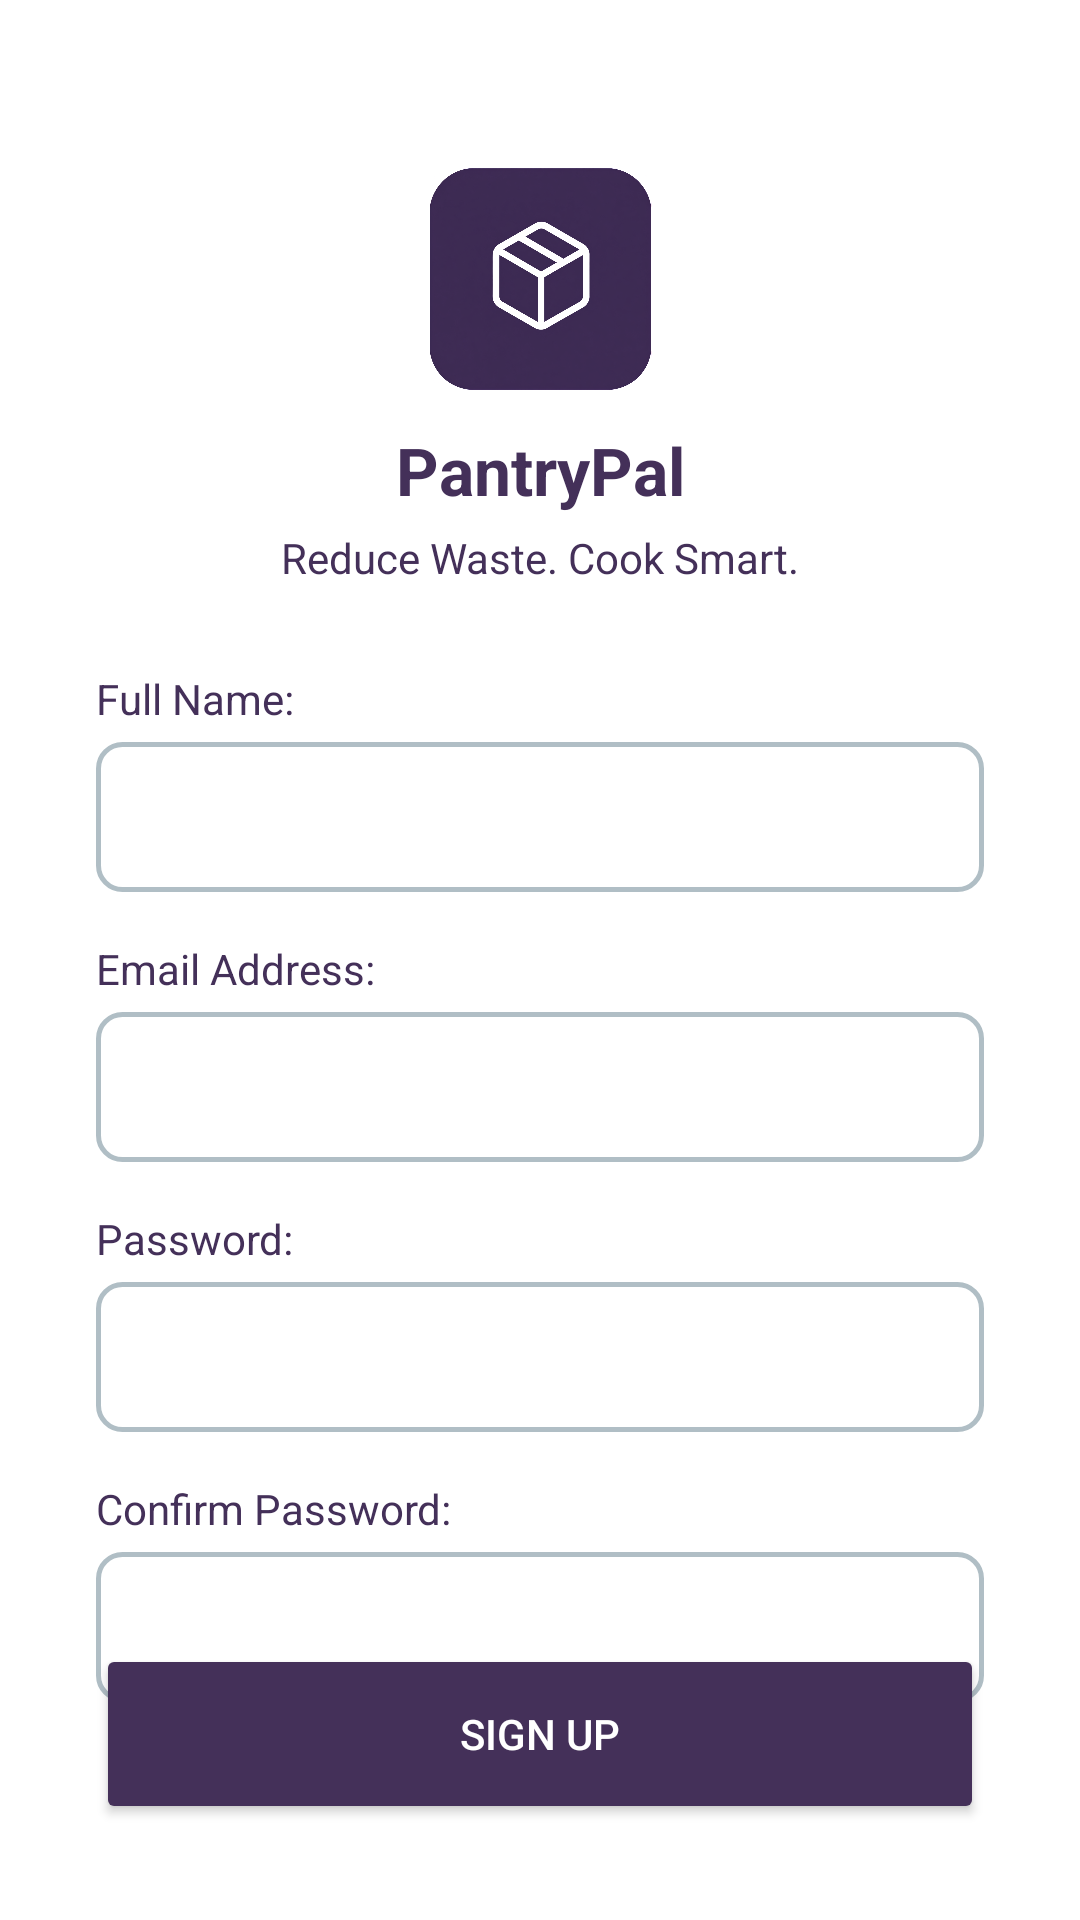

Reconstruct the res/layout file that produces this screen, plus the resources it refers to.
<!-- AndroidManifest.xml: application theme Theme.Layout -->
<!-- res/layout/activity_signup.xml -->
<?xml version="1.0" encoding="utf-8"?>
<androidx.constraintlayout.widget.ConstraintLayout
        xmlns:android="http://schemas.android.com/apk/res/android"
        xmlns:app="http://schemas.android.com/apk/res-auto"
        android:layout_width="match_parent"
        android:layout_height="match_parent"
        android:background="#FFFFFF"
        android:padding="32dp">

    <ImageView
            android:id="@+id/logo"
            android:layout_width="101dp"
            android:layout_height="74dp"
            android:layout_marginTop="24dp"
            android:contentDescription="@string/logo_image" app:srcCompat="@drawable/pantry_pal_logo"
            app:layout_constraintTop_toTopOf="parent"
            app:layout_constraintStart_toStartOf="parent"
            app:layout_constraintEnd_toEndOf="parent" />

    <TextView
            android:id="@+id/app_name"
            android:layout_width="wrap_content"
            android:layout_height="wrap_content"
            android:layout_marginTop="12dp"
            android:text="@string/pantry_pal"
            android:textColor="@color/primary"
            android:textSize="22sp"
            android:textStyle="bold"
            app:layout_constraintTop_toBottomOf="@id/logo"
            app:layout_constraintStart_toStartOf="parent"
            app:layout_constraintEnd_toEndOf="parent" />

    <TextView
            android:id="@+id/app_slogan"
            android:layout_width="wrap_content"
            android:layout_height="wrap_content"
            android:layout_marginTop="5dp"
            android:text="@string/reduce_waste_cook_smart"
            android:textColor="@color/primary"
            android:textSize="14sp"
            app:layout_constraintTop_toBottomOf="@id/app_name"
            app:layout_constraintStart_toStartOf="parent"
            app:layout_constraintEnd_toEndOf="parent" />

    <TextView
            android:id="@+id/full_name_label"
            android:layout_width="wrap_content"
            android:layout_height="wrap_content"
            android:layout_marginTop="28dp"
            android:text="@string/full_name"
            android:textColor="@color/primary"
            android:labelFor="@+id/full_name_form"
            app:layout_constraintTop_toBottomOf="@id/app_slogan"
            app:layout_constraintStart_toStartOf="@id/full_name_form" />

    <EditText
            android:id="@+id/full_name_form"
            android:layout_width="0dp"
            android:layout_height="50dp"
            android:layout_marginTop="5dp"
            android:autofillHints="" android:background="@drawable/edit_text_border"
            android:inputType="textPersonName"
            android:paddingHorizontal="12dp"
            app:layout_constraintTop_toBottomOf="@id/full_name_label"
            app:layout_constraintStart_toStartOf="parent"
            app:layout_constraintEnd_toEndOf="parent" />

    <TextView
            android:id="@+id/email_label"
            android:layout_width="wrap_content"
            android:layout_height="wrap_content"
            android:layout_marginTop="16dp"
            android:text="@string/email_address"
            android:textColor="@color/primary"
            android:labelFor="@+id/email_form"
            app:layout_constraintTop_toBottomOf="@id/full_name_form"
            app:layout_constraintStart_toStartOf="parent" />

    <EditText
            android:id="@+id/email_form"
            android:layout_width="0dp"
            android:layout_height="50dp"
            android:layout_marginTop="5dp"
            android:autofillHints="" android:background="@drawable/edit_text_border"
            android:inputType="textEmailAddress"
            android:paddingHorizontal="12dp"
            app:layout_constraintTop_toBottomOf="@id/email_label"
            app:layout_constraintStart_toStartOf="parent"
            app:layout_constraintEnd_toEndOf="parent" />

    <TextView
            android:id="@+id/password"
            android:layout_width="wrap_content"
            android:layout_height="wrap_content"
            android:layout_marginTop="16dp"
            android:text="@string/password"
            android:textColor="@color/primary"
            android:labelFor="@id/password_form"
            app:layout_constraintTop_toBottomOf="@id/email_form"
            app:layout_constraintStart_toStartOf="parent" />

    <EditText
            android:id="@+id/password_form"
            android:layout_width="0dp"
            android:layout_height="50dp"
            android:layout_marginTop="5dp"
            android:autofillHints=""
            android:background="@drawable/edit_text_border"
            android:inputType="textPassword"
            android:paddingHorizontal="12dp"
            app:layout_constraintTop_toBottomOf="@id/password"
            app:layout_constraintStart_toStartOf="parent"
            app:layout_constraintEnd_toEndOf="parent" />

    <TextView
            android:id="@+id/confirm_password_label"
            android:layout_width="wrap_content"
            android:layout_height="wrap_content"
            android:layout_marginTop="16dp"
            android:text="@string/confirm_password"
            android:textColor="@color/primary"
            android:labelFor="@id/confirm_password_form"
            app:layout_constraintTop_toBottomOf="@id/password_form"
            app:layout_constraintStart_toStartOf="@id/confirm_password_form" />

    <EditText
            android:id="@+id/confirm_password_form"
            android:layout_width="0dp"
            android:layout_height="50dp"
            android:layout_marginTop="5dp"
            android:autofillHints=""
            android:background="@drawable/edit_text_border"
            android:inputType="textPassword"
            android:paddingHorizontal="12dp"
            app:layout_constraintTop_toBottomOf="@id/confirm_password_label"
            app:layout_constraintStart_toStartOf="parent"
            app:layout_constraintEnd_toEndOf="parent"/>

    <Button
            android:id="@+id/sign_in"
            android:layout_width="0dp"
            android:layout_height="60dp"
            android:layout_marginTop="10dp"
            android:text="@string/sign_in"
            android:textColor="#FFFFFF"
            android:backgroundTint="@color/primary"
            app:layout_constraintTop_toBottomOf="@+id/confirm_password_form"
            app:layout_constraintBottom_toTopOf="@+id/signup"
            app:layout_constraintStart_toStartOf="parent"
            app:layout_constraintEnd_toEndOf="parent" app:layout_constraintVertical_bias="0.937"
            app:layout_constraintHorizontal_bias="0.0"/>
    <Button
            android:id="@+id/signup"
            android:layout_width="0dp"
            android:layout_height="60dp"
            android:layout_marginTop="2dp"
            android:text="@string/sign_up"
            android:textColor="#FFFFFF"
            android:backgroundTint="@color/primary"
            app:layout_constraintBottom_toBottomOf="parent"
            app:layout_constraintStart_toStartOf="parent"
            app:layout_constraintEnd_toEndOf="parent" app:layout_constraintHorizontal_bias="0.0"/>

</androidx.constraintlayout.widget.ConstraintLayout>
<!-- resources referenced by this layout -->
<resources>
  <color name="primary">#443059</color>
  <!-- drawable edit_text_border (drawable) -->
  <?xml version="1.0" encoding="utf-8"?>
  <shape xmlns:android="http://schemas.android.com/apk/res/android"
         android:shape="rectangle">
  
  
  <solid android:color="#FFFFFF" />
  
  
  <stroke
          android:width="1.5dp"
          android:color="#B0BEC5" /> 
  
  
  <corners android:radius="8dp" />
  
  </shape>
  <!-- drawable pantry_pal_logo: png bitmap (drawable, 619378 bytes) -->
  <string name="confirm_password">Confirm Password:</string>
  <string name="email_address">Email Address:</string>
  <string name="full_name">Full Name:</string>
  <string name="logo_image">logo image</string>
  <string name="pantry_pal">PantryPal</string>
  <string name="password">Password:</string>
  <string name="reduce_waste_cook_smart">Reduce Waste. Cook Smart.</string>
  <string name="sign_in">SIGN IN</string>
  <string name="sign_up">SIGN UP</string>
  <style name="Theme.Layout" parent="Theme.MaterialComponents.DayNight.NoActionBar">
      </style>
</resources>
